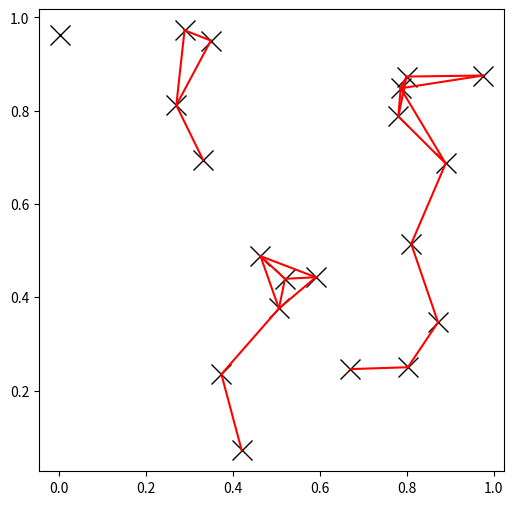

Write the Python code that produced this figure.
# You can search all pairs of points in a kd-tree within a distance:

import matplotlib.pyplot as plt
import numpy as np
from scipy.spatial import cKDTree
rng = np.random.default_rng()
points = rng.random((20, 2))
plt.figure(figsize=(6, 6))
plt.plot(points[:, 0], points[:, 1], "xk", markersize=14)
kd_tree = cKDTree(points)
pairs = kd_tree.query_pairs(r=0.2)
for (i, j) in pairs:
    plt.plot([points[i, 0], points[j, 0]],
            [points[i, 1], points[j, 1]], "-r")
plt.show()
